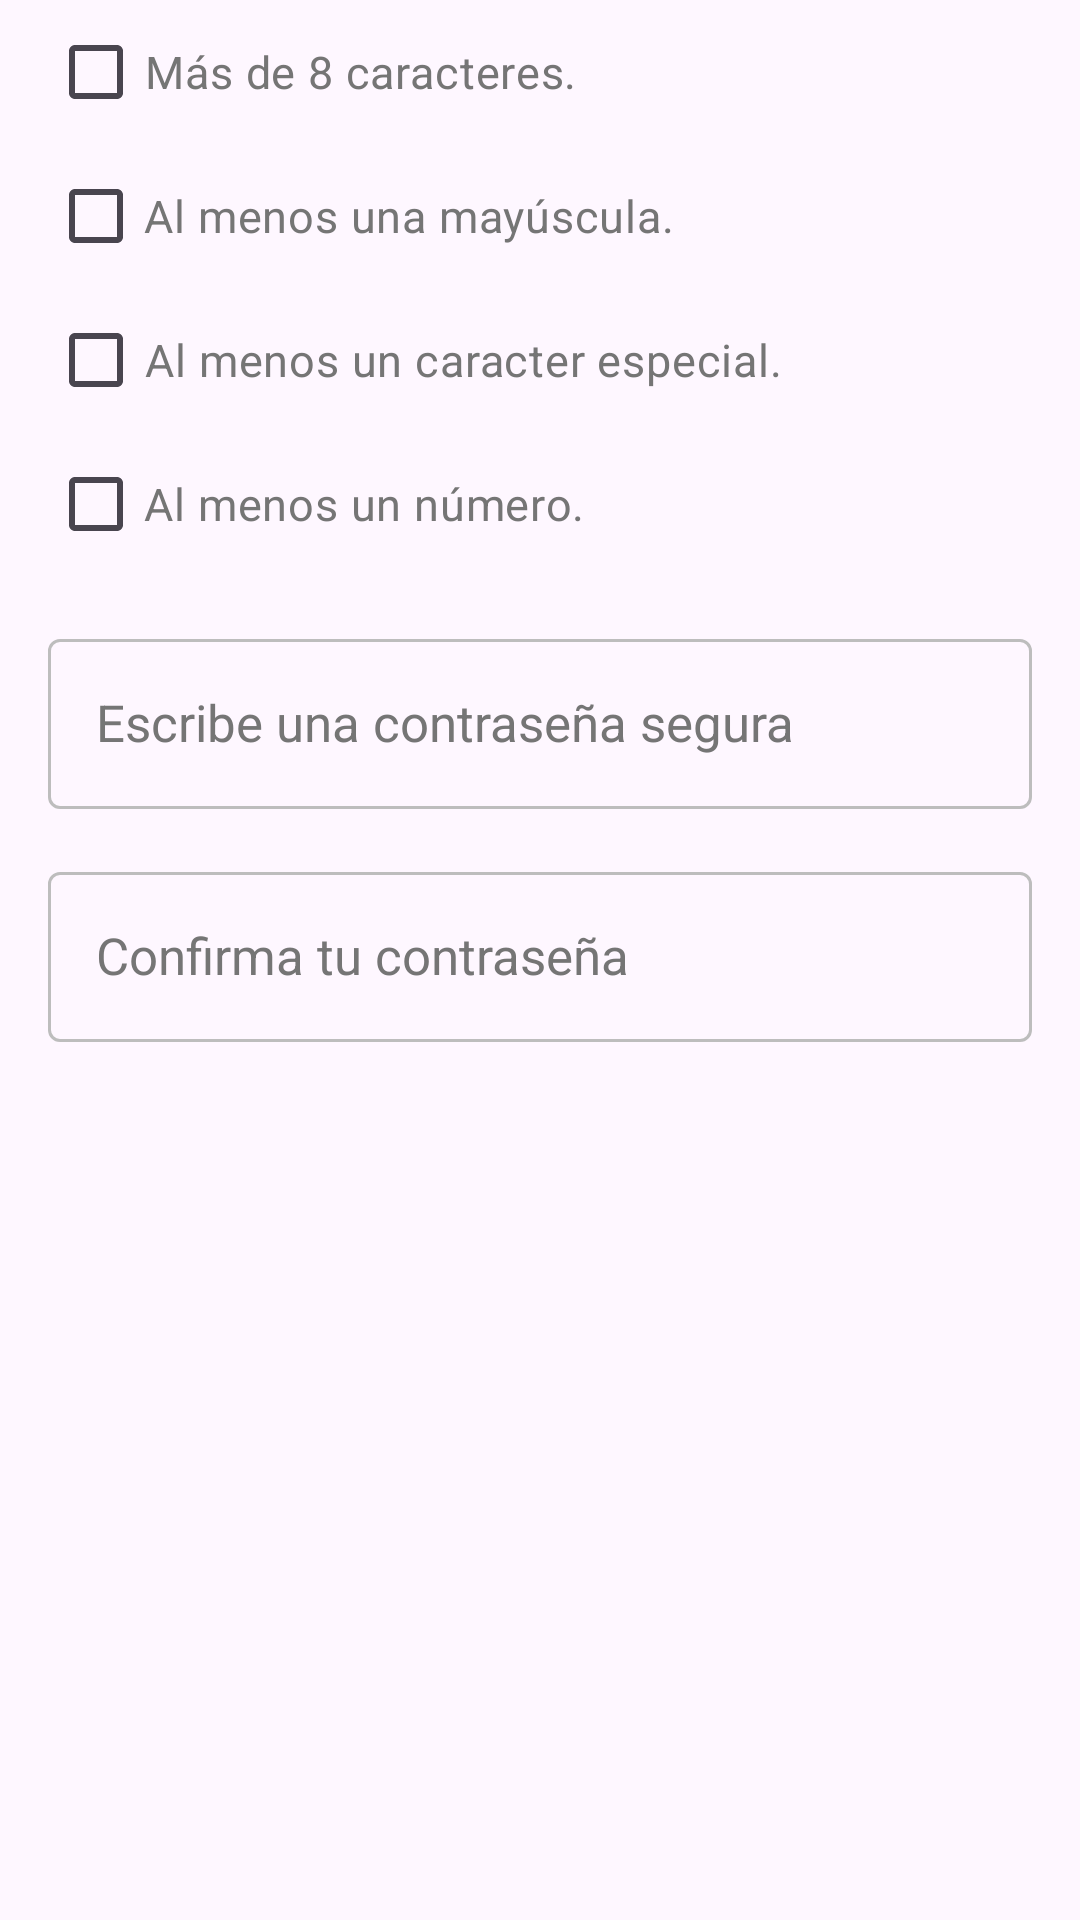

Reconstruct the res/layout file that produces this screen, plus the resources it refers to.
<!-- AndroidManifest.xml: application theme Base.Theme.StoriChallenge -->
<!-- res/layout/layout_passwrod.xml -->
<?xml version="1.0" encoding="utf-8"?>
<androidx.constraintlayout.widget.ConstraintLayout xmlns:android="http://schemas.android.com/apk/res/android"
    android:layout_width="match_parent"
    android:layout_height="match_parent"
    xmlns:tools="http://schemas.android.com/tools"
    xmlns:app="http://schemas.android.com/apk/res-auto">

    <LinearLayout
        android:id="@+id/validators"
        android:layout_width="0dp"
        android:layout_height="wrap_content"
        android:layout_marginStart="16dp"
        android:layout_marginEnd="16dp"
        android:orientation="vertical"
        app:layout_constraintEnd_toEndOf="parent"
        app:layout_constraintStart_toStartOf="parent"
        app:layout_constraintTop_toTopOf="parent">

        <CheckBox
            android:id="@+id/cbEightCharacters"
            style="@style/TextAppearance.Stori.Title.Small"
            android:layout_width="wrap_content"
            android:layout_height="wrap_content"
            android:clickable="false"
            android:text="@string/txt_eight_characters" />

        <CheckBox
            android:id="@+id/cbCapitalLetters"
            style="@style/TextAppearance.Stori.Title.Small"
            android:layout_width="wrap_content"
            android:layout_height="wrap_content"
            android:clickable="false"
            android:text="@string/txt_capital_letters" />

        <CheckBox
            android:id="@+id/cbSpecialCharacters"
            style="@style/TextAppearance.Stori.Title.Small"
            android:layout_width="wrap_content"
            android:layout_height="wrap_content"
            android:clickable="false"
            android:text="@string/txt_special_characters" />

        <CheckBox
            android:id="@+id/cbAtLeastOneNumber"
            style="@style/TextAppearance.Stori.Title.Small"
            android:layout_width="wrap_content"
            android:layout_height="wrap_content"
            android:clickable="false"
            android:text="@string/txt_at_least_one_number" />

    </LinearLayout>


    <com.google.android.material.textfield.TextInputLayout
        android:id="@+id/password_input"
        style="@style/TextInputLayout.Stori.OutlinedBox"
        android:layout_width="@dimen/match_constraint"
        android:layout_height="wrap_content"
        android:layout_marginHorizontal="@dimen/dp_16"
        android:layout_marginTop="16dp"
        android:hint="@string/txt_write_u_password"
        app:layout_constraintEnd_toEndOf="parent"
        app:layout_constraintStart_toStartOf="parent"
        app:layout_constraintTop_toBottomOf="@+id/validators">

        <com.google.android.material.textfield.TextInputEditText
            android:id="@+id/password"
            style="@style/TextAppearance.Stori.Widget.EditText"
            android:layout_width="match_parent"
            android:layout_height="wrap_content"
            android:inputType="textPassword"
            tools:text="nsanchez@stori.mx" />

    </com.google.android.material.textfield.TextInputLayout>

    <com.google.android.material.textfield.TextInputLayout
        android:id="@+id/re_password_input"
        style="@style/TextInputLayout.Stori.OutlinedBox"
        android:layout_width="@dimen/match_constraint"
        android:layout_height="wrap_content"
        android:layout_marginHorizontal="@dimen/dp_16"
        android:layout_marginTop="16dp"
        android:hint="@string/txt_write_u_re_password"
        app:layout_constraintEnd_toEndOf="parent"
        app:layout_constraintStart_toStartOf="parent"
        app:layout_constraintTop_toBottomOf="@+id/password_input">

        <com.google.android.material.textfield.TextInputEditText
            android:id="@+id/re_password"
            style="@style/TextAppearance.Stori.Widget.EditText"
            android:layout_width="match_parent"
            android:layout_height="wrap_content"
            android:inputType="textPassword"
            tools:text="nsanchez@stori.mx" />

    </com.google.android.material.textfield.TextInputLayout>

</androidx.constraintlayout.widget.ConstraintLayout>
<!-- resources referenced by this layout -->
<resources>
  <dimen name="dp_16">16dp</dimen>
  <dimen name="match_constraint">0dp</dimen>
  <string name="txt_at_least_one_number">Al menos un número.</string>
  <string name="txt_capital_letters">Al menos una mayúscula.</string>
  <string name="txt_eight_characters">Más de 8 caracteres.</string>
  <string name="txt_special_characters">Al menos un caracter especial.</string>
  <string name="txt_write_u_password">Escribe una contraseña segura</string>
  <string name="txt_write_u_re_password">Confirma tu contraseña</string>
  <style name="TextAppearance.Stori.Title.Small" parent="TextAppearance.AppCompat">
          <item name="android:textSize">15sp</item>
          <item name="lineHeight">18dp</item>
          <item name="android:textColor">@color/gray_75</item>
          <item name="android:textAlignment">center</item>
      </style>
  <style name="TextAppearance.Stori.Widget.EditText" parent="Base.Theme.StoriChallenge">
          <item name="android:textSize">17sp</item>
          <item name="lineHeight">20dp</item>
          <item name="android:textColor">@color/black</item>
          <item name="hintTextColor">@color/gray_75</item>
          <item name="hintTextAppearance">@style/TextAppearance.Stori.Widget.EditText.Hint</item>
      </style>
  <style name="TextInputLayout.Stori.OutlinedBox" parent="Widget.MaterialComponents.TextInputLayout.OutlinedBox">
          <item name="android:textColorHint">@color/gray_75</item>
          <item name="hintTextAppearance">@style/TextAppearance.Stori.HintText</item>
          <item name="helperTextTextAppearance">@style/TextAppearance.Stori.HelperText</item>
          <item name="errorTextAppearance">@style/TextAppearance.Stori.Error</item>
          <item name="boxStrokeColor">@color/selector_outlined_box_color</item>
          <item name="errorIconDrawable">@null</item>
      </style>
  <style name="Base.Theme.StoriChallenge" parent="Theme.Material3.DayNight.NoActionBar">
  
          <item name="colorPrimary">@color/stori_primary_light</item>
          <item name="colorPrimaryDark">@color/stori_primary</item>
  
      </style>
  <color name="gray_75">#757575</color>
  <color name="black">#FF000000</color>
  <style name="TextAppearance.Stori.Widget.EditText.Hint" parent="Base.Theme.StoriChallenge">
          <item name="android:textSize">16sp</item>
          <item name="lineHeight">20dp</item>
          <item name="android:textColor">@color/black</item>
      </style>
  <style name="TextAppearance.Stori.HintText" parent="TextAppearance.Stori.Label.Small">
          <item name="android:textColor">@color/gray_75</item>
      </style>
  <style name="TextAppearance.Stori.HelperText" parent="TextAppearance.Stori.Label.Small">
          <item name="android:textColor">@color/gray_75</item>
      </style>
  <style name="TextAppearance.Stori.Error" parent="TextAppearance.Stori.HelperText">
          <item name="android:textColor">@color/red</item>
      </style>
  <color name="stori_primary_light">#04d484</color>
  <color name="stori_primary">#062d31</color>
  <style name="TextAppearance.Stori.Label.Small" parent="TextAppearance.AppCompat.Caption">
          <item name="android:textSize">11sp</item>
          <item name="lineHeight">13dp</item>
          <item name="android:textColor">@color/gray_75</item>
      </style>
  <color name="red">#E53935</color>
</resources>
